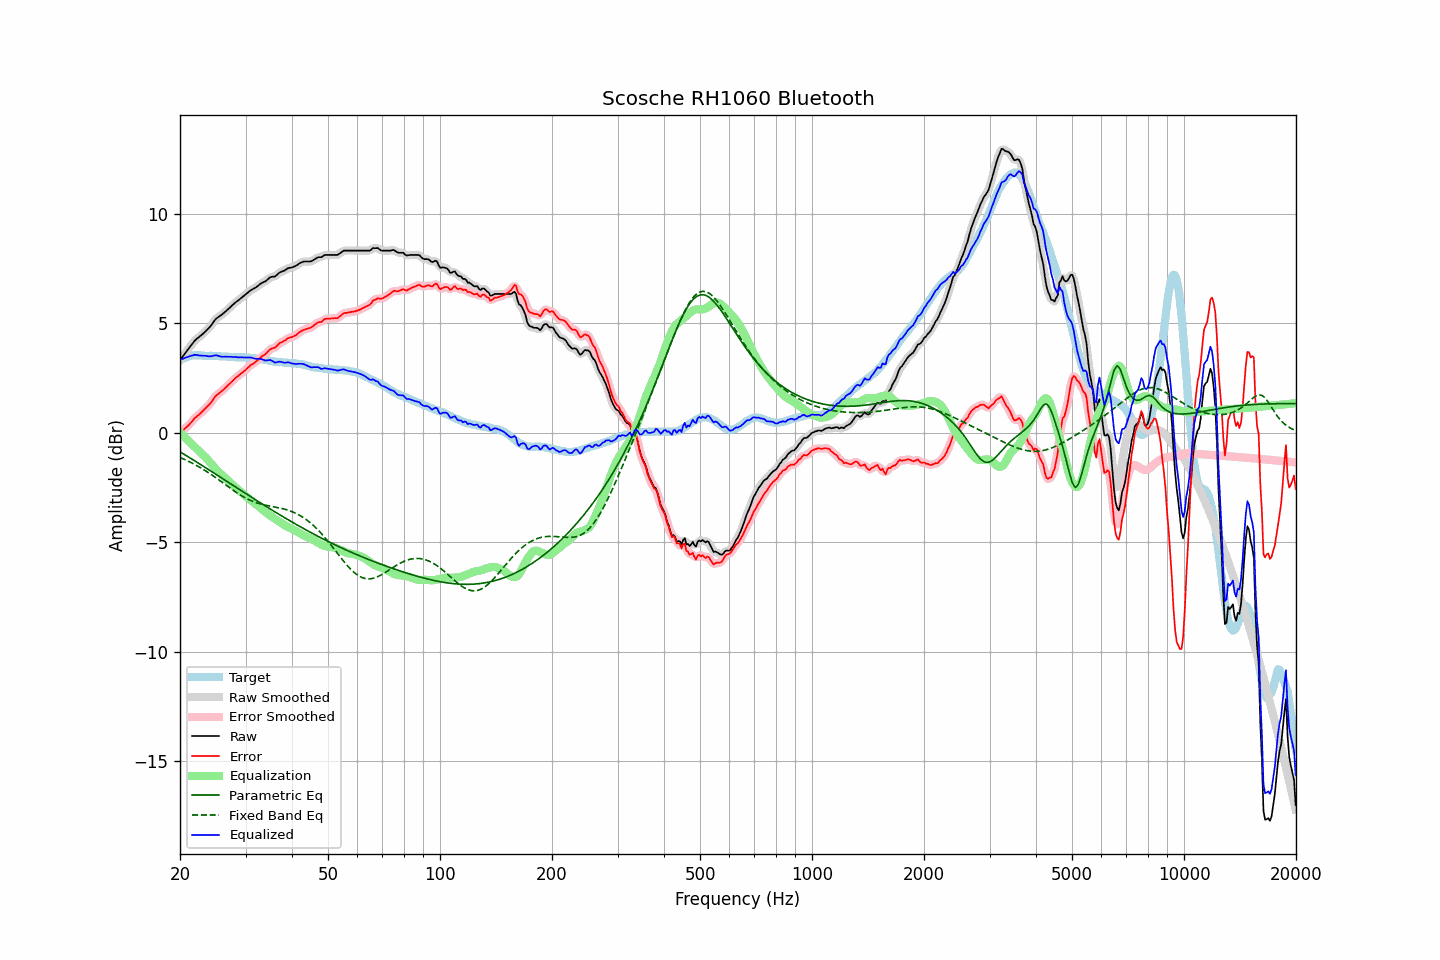

Values plotted in this chart, from the file beside it:
frequency, raw, error, smoothed, error_smoothed, equalization, parametric_eq, fixed_band_eq, equalized_raw, equalized_smoothed, target
20.00, 3.32, -0.00, 3.31, -0.00, 0.02, -0.87, -1.13, 3.33, 3.33, 3.32
20.20, 3.42, 0.06, 3.42, 0.06, -0.05, -0.91, -1.16, 3.36, 3.36, 3.36
20.40, 3.52, 0.12, 3.52, 0.12, -0.13, -0.96, -1.19, 3.39, 3.39, 3.40
20.61, 3.61, 0.20, 3.62, 0.19, -0.20, -1.00, -1.22, 3.42, 3.42, 3.42
20.81, 3.72, 0.26, 3.71, 0.26, -0.27, -1.05, -1.26, 3.45, 3.45, 3.46
21.02, 3.82, 0.32, 3.81, 0.33, -0.34, -1.09, -1.29, 3.48, 3.47, 3.50
21.23, 3.91, 0.40, 3.91, 0.40, -0.41, -1.14, -1.33, 3.49, 3.50, 3.51
21.44, 4.01, 0.48, 4.01, 0.48, -0.48, -1.18, -1.36, 3.52, 3.52, 3.53
21.66, 4.09, 0.56, 4.10, 0.57, -0.56, -1.23, -1.40, 3.54, 3.54, 3.54
21.87, 4.20, 0.66, 4.19, 0.65, -0.63, -1.27, -1.44, 3.56, 3.56, 3.54
22.09, 4.27, 0.72, 4.26, 0.72, -0.71, -1.32, -1.48, 3.56, 3.56, 3.55
22.31, 4.33, 0.78, 4.33, 0.78, -0.78, -1.36, -1.52, 3.55, 3.55, 3.54
22.54, 4.38, 0.84, 4.39, 0.84, -0.85, -1.41, -1.56, 3.54, 3.54, 3.54
22.76, 4.45, 0.91, 4.44, 0.91, -0.92, -1.46, -1.61, 3.53, 3.53, 3.53
22.99, 4.51, 0.98, 4.51, 0.98, -0.98, -1.50, -1.65, 3.52, 3.52, 3.52
23.22, 4.58, 1.05, 4.57, 1.06, -1.05, -1.55, -1.70, 3.52, 3.52, 3.52
23.45, 4.65, 1.13, 4.64, 1.13, -1.13, -1.60, -1.74, 3.52, 3.52, 3.51
23.69, 4.71, 1.20, 4.71, 1.20, -1.21, -1.64, -1.79, 3.51, 3.51, 3.51
23.92, 4.79, 1.27, 4.79, 1.28, -1.29, -1.69, -1.84, 3.49, 3.50, 3.51
24.16, 4.88, 1.36, 4.88, 1.36, -1.38, -1.74, -1.89, 3.50, 3.50, 3.52
24.40, 4.98, 1.46, 4.98, 1.46, -1.47, -1.78, -1.94, 3.51, 3.51, 3.52
24.65, 5.07, 1.56, 5.08, 1.56, -1.55, -1.83, -1.99, 3.52, 3.53, 3.51
24.89, 5.18, 1.67, 5.17, 1.66, -1.63, -1.88, -2.04, 3.54, 3.54, 3.51
25.14, 5.25, 1.74, 5.24, 1.73, -1.71, -1.93, -2.09, 3.54, 3.53, 3.51
25.39, 5.30, 1.79, 5.30, 1.79, -1.78, -1.97, -2.14, 3.51, 3.51, 3.51
25.65, 5.35, 1.85, 5.35, 1.85, -1.85, -2.02, -2.20, 3.49, 3.49, 3.50
25.91, 5.39, 1.91, 5.40, 1.91, -1.92, -2.07, -2.25, 3.48, 3.48, 3.49
26.16, 5.46, 1.97, 5.46, 1.97, -1.98, -2.11, -2.30, 3.47, 3.47, 3.49
26.43, 5.52, 2.04, 5.52, 2.04, -2.05, -2.16, -2.36, 3.48, 3.47, 3.49
26.69, 5.59, 2.10, 5.59, 2.11, -2.11, -2.21, -2.41, 3.47, 3.48, 3.48
26.96, 5.65, 2.18, 5.66, 2.18, -2.18, -2.26, -2.46, 3.47, 3.48, 3.47
27.23, 5.72, 2.25, 5.72, 2.25, -2.25, -2.30, -2.52, 3.47, 3.47, 3.47
27.50, 5.80, 2.32, 5.79, 2.32, -2.32, -2.35, -2.57, 3.47, 3.47, 3.47
27.77, 5.86, 2.40, 5.86, 2.40, -2.39, -2.40, -2.62, 3.46, 3.47, 3.46
28.05, 5.93, 2.47, 5.92, 2.47, -2.46, -2.45, -2.67, 3.47, 3.46, 3.46
28.33, 5.99, 2.54, 5.98, 2.53, -2.52, -2.49, -2.72, 3.46, 3.46, 3.45
28.62, 6.03, 2.59, 6.04, 2.59, -2.59, -2.54, -2.77, 3.45, 3.45, 3.45
28.90, 6.10, 2.65, 6.10, 2.65, -2.65, -2.59, -2.82, 3.45, 3.45, 3.45
29.19, 6.16, 2.71, 6.15, 2.71, -2.71, -2.64, -2.86, 3.44, 3.44, 3.45
29.48, 6.22, 2.76, 6.22, 2.76, -2.77, -2.68, -2.90, 3.44, 3.44, 3.45
29.78, 6.27, 2.83, 6.27, 2.83, -2.83, -2.73, -2.95, 3.44, 3.44, 3.44
30.08, 6.33, 2.88, 6.33, 2.89, -2.90, -2.78, -2.99, 3.44, 3.44, 3.45
30.38, 6.39, 2.96, 6.40, 2.96, -2.96, -2.83, -3.02, 3.44, 3.44, 3.43
30.68, 6.46, 3.03, 6.46, 3.03, -3.01, -2.87, -3.06, 3.44, 3.44, 3.43
30.99, 6.51, 3.10, 6.51, 3.09, -3.07, -2.92, -3.09, 3.44, 3.43, 3.42
31.30, 6.55, 3.14, 6.55, 3.14, -3.13, -2.97, -3.12, 3.42, 3.42, 3.42
31.61, 6.60, 3.18, 6.60, 3.19, -3.19, -3.01, -3.15, 3.40, 3.40, 3.42
31.93, 6.63, 3.24, 6.64, 3.24, -3.25, -3.06, -3.18, 3.38, 3.39, 3.39
32.24, 6.69, 3.30, 6.69, 3.30, -3.31, -3.11, -3.21, 3.38, 3.38, 3.38
32.57, 6.74, 3.36, 6.74, 3.37, -3.36, -3.15, -3.23, 3.38, 3.38, 3.38
32.89, 6.81, 3.44, 6.80, 3.43, -3.42, -3.20, -3.25, 3.38, 3.38, 3.37
33.22, 6.85, 3.50, 6.84, 3.49, -3.49, -3.24, -3.27, 3.36, 3.36, 3.35
33.55, 6.89, 3.54, 6.88, 3.54, -3.55, -3.29, -3.29, 3.33, 3.33, 3.35
33.89, 6.92, 3.59, 6.92, 3.59, -3.61, -3.34, -3.30, 3.30, 3.31, 3.32
34.23, 6.98, 3.65, 6.98, 3.66, -3.67, -3.38, -3.32, 3.31, 3.31, 3.32
34.57, 7.04, 3.74, 7.04, 3.73, -3.72, -3.43, -3.33, 3.32, 3.32, 3.30
34.92, 7.10, 3.82, 7.09, 3.80, -3.77, -3.47, -3.35, 3.33, 3.32, 3.29
35.27, 7.13, 3.84, 7.12, 3.84, -3.82, -3.52, -3.36, 3.30, 3.29, 3.29
35.62, 7.14, 3.87, 7.13, 3.87, -3.88, -3.56, -3.37, 3.26, 3.26, 3.26
35.97, 7.14, 3.88, 7.15, 3.90, -3.93, -3.61, -3.39, 3.21, 3.23, 3.25
... 635 more rows
